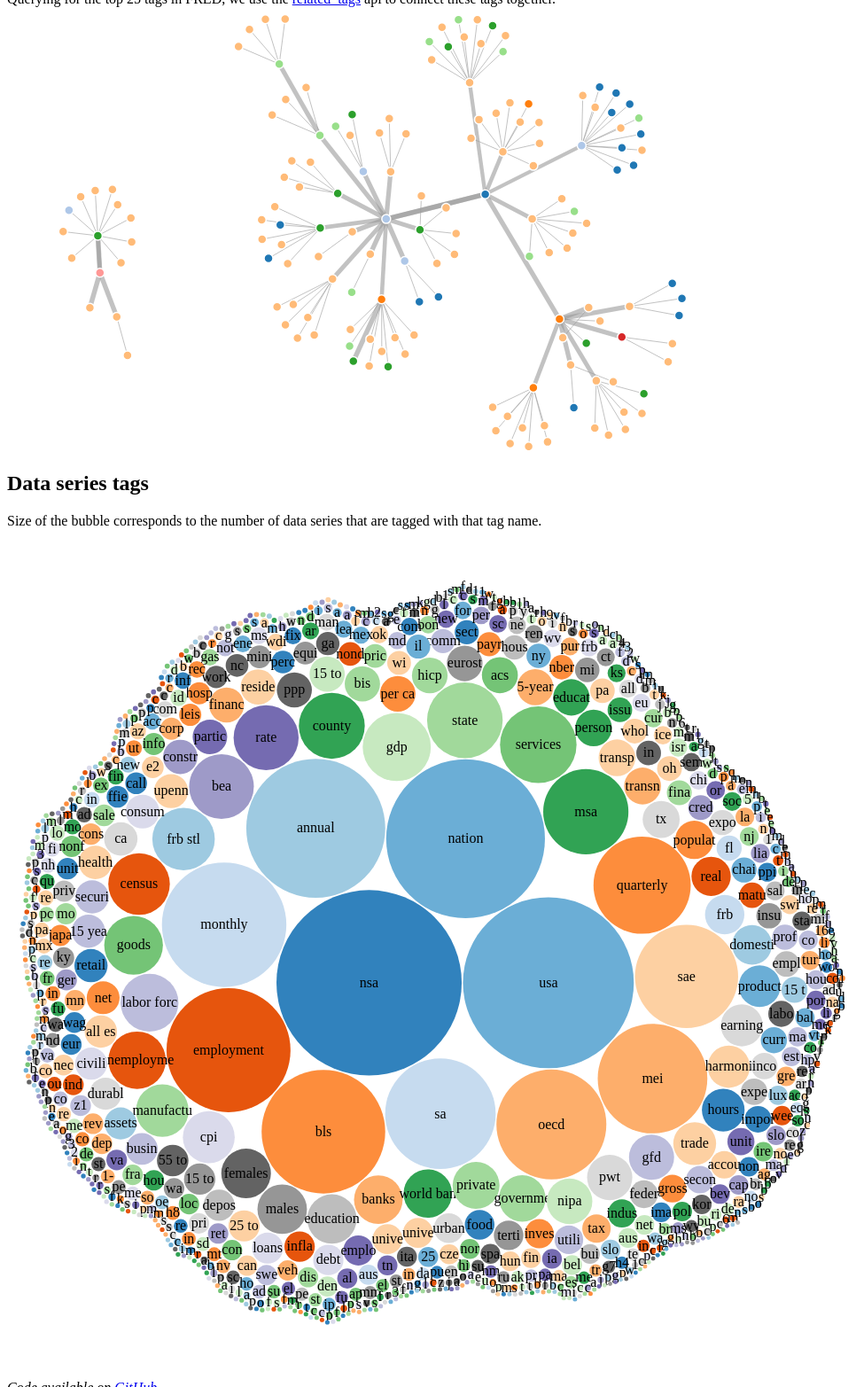
D3 v3 page, settled after 480 driven frames (8 s of simulated time); the page loaded 2 data file(s).


// ── bubble.js
// Wrap these scripts in an anonymous function to maintain local scope
(function() {
var diameter = 960,
    format = d3.format(",d"),
    color = d3.scale.category20c();

var bubble = d3.layout.pack()
    .sort(null)
    .size([diameter, diameter])
    .padding(1.5);

var svg = d3.select("#bubble").append("svg")
    .attr("width", diameter)
    .attr("height", diameter)
    .attr("class", "bubble");

var tooltip = d3.select("#bubble")
	.append("div")
	.style("position", "absolute")
	.style("z-index", "10")
	.style("visibility", "hidden")
	.attr("class", "tooltip")
	.text("a simple tooltip");
	
d3.json("tags.json", function(error, root) {
  var node = svg.selectAll(".node")
      .data(bubble.nodes(classes(root))
      .filter(function(d) { return !d.children; }))
    .enter().append("g")
      .attr("transform", function(d) { return "translate(" + d.x + "," + d.y + ")"; });

  node.append("title")
      .text(function(d) { return d.className + ": " + format(d.value); });

  node.append("circle")
      .attr("r", function(d) { return d.r; })
      .style("fill", function(d) { return color(d.packageName); })
      .on("mouseover", function(d){return tooltip.style("visibility", "visible").text(d.notes);})
	    .on("mousemove", function(){return tooltip.style("top", (event.pageY-10)+"px").style("left",(event.pageX+10)+"px");})
    	.on("mouseout", function(){return tooltip.style("visibility", "hidden");});

  node.append("text")
      .attr("dy", ".3em")
      .style("text-anchor", "middle")
      .text(function(d) { return d.className.substring(0, d.r / 3); });
});

// Returns a flattened hierarchy containing all leaf nodes under the root.
function classes(root) {
  var classes = [];

  function recurse(name, node) {
    if (node.tags)
      node.tags.forEach(function(child) { recurse(node.name, child); });
    else {
      // If there are notes, use those, otherwise have the notes be the name
      classes.push({packageName: node.popularity, className: node.name, value: node.series_count, notes: node.notes});
      if (classes[classes.length - 1].notes == "") {
        classes[classes.length - 1].notes = node.name;
      }
    }
  }

  recurse(null, root);
  return {children: classes};
}

d3.select(self.frameElement).style("height", diameter + "px");
})();
// ── graph.js
// Wrap these scripts in an anonymous function to maintain local scope
(function() {
var width = 960,
    height = 500;

var color = d3.scale.category20();

var force = d3.layout.force()
    .charge(-120)
    .linkDistance(30)
    .size([width, height]);

var svg = d3.select("#graph").append("svg")
    .attr("width", width)
    .attr("height", height);


d3.json("tags_graph.json", function(error, graph) {
  force
      .nodes(graph.nodes)
      .links(graph.links)
      .start();

  var link = svg.selectAll(".link")
      .data(graph.links)
    .enter().append("line")
      .attr("class", "link")
      .style("stroke-width", function(d) { return Math.sqrt(d.value); });

  var node = svg.selectAll(".node")
      .data(graph.nodes)
    .enter().append("circle")
      .attr("class", "node")
      .attr("r", 5)
      .style("fill", function(d) { return color(d.group); })
      .call(force.drag);

  node.append("title")
      .text(function(d) { return d.name; });

  force.on("tick", function() {
    link.attr("x1", function(d) { return d.source.x; })
        .attr("y1", function(d) { return d.source.y; })
        .attr("x2", function(d) { return d.target.x; })
        .attr("y2", function(d) { return d.target.y; });

    node.attr("cx", function(d) { return d.x; })
        .attr("cy", function(d) { return d.y; });
  });
});
})();

### data: tags.json
{
 "realtime_start": "2014-08-27",
 "realtime_end": "2014-08-27",
 "order_by": "series_count",
 "sort_order": "desc",
 "count": 4999,
 "offset": 0,
 "limit": 1000,
 "tags": [
  {
   "name": "nsa",
   "group_id": "seas",
   "notes": "Not seasonally adjusted",
   "created": "2012-02-27 10:18:19-06",
   "popularity": 96,
   "series_count": 174697
  },
  {
   "name": "usa",
   "group_id": "geo",
   "notes": "United States of America",
   "created": "2012-02-27 10:18:19-06",
   "popularity": 100,
   "series_count": 148575
  },
  {
   "name": "nation",
   "group_id": "geot",
   "notes": "Country Level",
   "created": "2012-02-27 10:18:19-06",
   "popularity": 100,
   "series_count": 128332
  },
  {
   "name": "annual",
   "group_id": "freq",
   "notes": "",
   "created": "2012-02-27 10:18:19-06",
   "popularity": 83,
   "series_count": 98362
  },
  {
   "name": "monthly",
   "group_id": "freq",
   "notes": "",
   "created": "2012-02-27 10:18:19-06",
   "popularity": 94,
   "series_count": 78874
  },
  {
   "name": "employment",
   "group_id": "gen",
   "notes": "",
   "created": "2012-02-27 10:18:19-06",
   "popularity": 78,
   "series_count": 78263
  },
  {
   "name": "bls",
   "group_id": "src",
   "notes": "U.S. Department of Labor: Bureau of Labo…",
   "created": "2012-02-27 10:18:19-06",
   "popularity": 88,
   "series_count": 77813
  },
  {
   "name": "sa",
   "group_id": "seas",
   "notes": "Seasonally adjusted",
   "created": "2012-02-27 10:18:19-06",
   "popularity": 94,
   "series_count": 62177
  },
  "... 992 more items"
 ]
}

### data: tags_graph.json
{
 "nodes": [
  {
   "name": "nsa",
   "group": 1
  },
  {
   "name": "usa",
   "group": 2
  },
  {
   "name": "nation",
   "group": 3
  },
  {
   "name": "annual",
   "group": 4
  },
  {
   "name": "monthly",
   "group": 3
  },
  {
   "name": "employment",
   "group": 5
  },
  {
   "name": "bls",
   "group": 6
  },
  {
   "name": "sa",
   "group": 0
  },
  "... 145 more items"
 ],
 "links": [
  {
   "source": 4,
   "target": 1,
   "value": 21
  },
  {
   "source": 4,
   "target": 30,
   "value": 1
  },
  {
   "source": 4,
   "target": 31,
   "value": 1
  },
  {
   "source": 4,
   "target": 32,
   "value": 1
  },
  {
   "source": 4,
   "target": 33,
   "value": 1
  },
  {
   "source": 4,
   "target": 34,
   "value": 1
  },
  {
   "source": 4,
   "target": 35,
   "value": 1
  },
  {
   "source": 4,
   "target": 36,
   "value": 1
  },
  "... 145 more items"
 ]
}